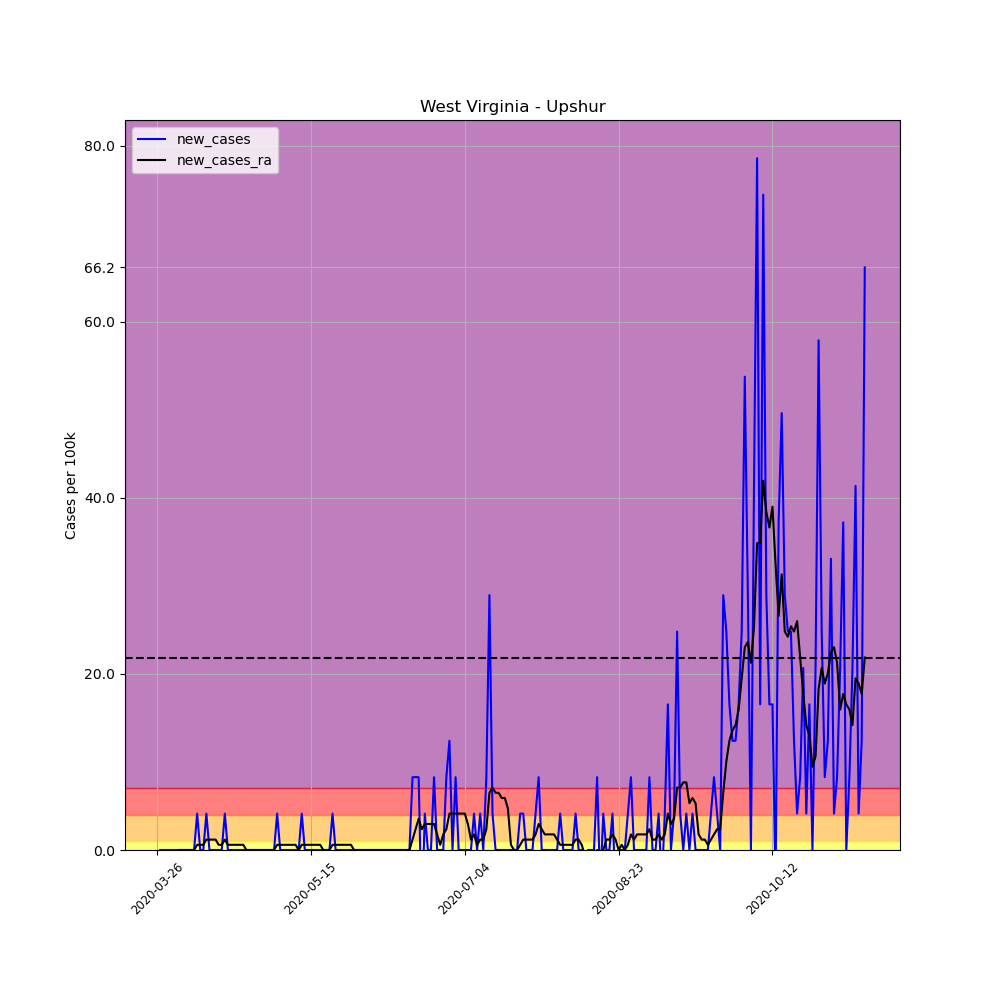

The data file committed next to this chart (first rows):
, date, county, state, fips, cases, deaths, COUNTY, STNAME, CTYNAME, POPESTIMATE2019, per_100k, per_100k_ra, new_cases, new_cases_ra
387754, 2020-03-26, Upshur, West Virginia, 54097, 1, 0, 97, West Virginia, Upshur, 24176, 4.136, , , 
387755, 2020-03-27, Upshur, West Virginia, 54097, 1, 0, 97, West Virginia, Upshur, 24176, 4.136, , 0.0, 
387756, 2020-03-28, Upshur, West Virginia, 54097, 1, 0, 97, West Virginia, Upshur, 24176, 4.136, , 0.0, 
387757, 2020-03-29, Upshur, West Virginia, 54097, 1, 0, 97, West Virginia, Upshur, 24176, 4.136, , 0.0, 
387758, 2020-03-30, Upshur, West Virginia, 54097, 1, 0, 97, West Virginia, Upshur, 24176, 4.136, , 0.0, 
387759, 2020-03-31, Upshur, West Virginia, 54097, 1, 0, 97, West Virginia, Upshur, 24176, 4.136, , 0.0, 
387760, 2020-04-01, Upshur, West Virginia, 54097, 1, 0, 97, West Virginia, Upshur, 24176, 4.136, 4.136, 0.0, 
387761, 2020-04-02, Upshur, West Virginia, 54097, 1, 0, 97, West Virginia, Upshur, 24176, 4.136, 4.136, 0.0, 0.0
387762, 2020-04-03, Upshur, West Virginia, 54097, 1, 0, 97, West Virginia, Upshur, 24176, 4.136, 4.136, 0.0, 0.0
387763, 2020-04-04, Upshur, West Virginia, 54097, 1, 0, 97, West Virginia, Upshur, 24176, 4.136, 4.136, 0.0, 0.0
387764, 2020-04-05, Upshur, West Virginia, 54097, 1, 0, 97, West Virginia, Upshur, 24176, 4.136, 4.136, 0.0, 0.0
387765, 2020-04-06, Upshur, West Virginia, 54097, 1, 0, 97, West Virginia, Upshur, 24176, 4.136, 4.136, 0.0, 0.0
387766, 2020-04-07, Upshur, West Virginia, 54097, 1, 0, 97, West Virginia, Upshur, 24176, 4.136, 4.136, 0.0, 0.0
387767, 2020-04-08, Upshur, West Virginia, 54097, 2, 0, 97, West Virginia, Upshur, 24176, 8.273, 4.727, 4.136, 0.5909
387768, 2020-04-09, Upshur, West Virginia, 54097, 2, 0, 97, West Virginia, Upshur, 24176, 8.273, 5.318, 0.0, 0.5909
387769, 2020-04-10, Upshur, West Virginia, 54097, 2, 0, 97, West Virginia, Upshur, 24176, 8.273, 5.909, 0.0, 0.5909
387770, 2020-04-11, Upshur, West Virginia, 54097, 3, 0, 97, West Virginia, Upshur, 24176, 12.41, 7.091, 4.136, 1.182
387771, 2020-04-12, Upshur, West Virginia, 54097, 3, 0, 97, West Virginia, Upshur, 24176, 12.41, 8.273, 0.0, 1.182
387772, 2020-04-13, Upshur, West Virginia, 54097, 3, 0, 97, West Virginia, Upshur, 24176, 12.41, 9.454, 0.0, 1.182
387773, 2020-04-14, Upshur, West Virginia, 54097, 3, 0, 97, West Virginia, Upshur, 24176, 12.41, 10.64, 0.0, 1.182
387774, 2020-04-15, Upshur, West Virginia, 54097, 3, 0, 97, West Virginia, Upshur, 24176, 12.41, 11.23, 0.0, 0.5909
387775, 2020-04-16, Upshur, West Virginia, 54097, 3, 0, 97, West Virginia, Upshur, 24176, 12.41, 11.82, 0.0, 0.5909
387776, 2020-04-17, Upshur, West Virginia, 54097, 4, 0, 97, West Virginia, Upshur, 24176, 16.55, 13, 4.136, 1.182
387777, 2020-04-18, Upshur, West Virginia, 54097, 4, 0, 97, West Virginia, Upshur, 24176, 16.55, 13.59, 0.0, 0.5909
387778, 2020-04-19, Upshur, West Virginia, 54097, 4, 0, 97, West Virginia, Upshur, 24176, 16.55, 14.18, 0.0, 0.5909
387779, 2020-04-20, Upshur, West Virginia, 54097, 4, 0, 97, West Virginia, Upshur, 24176, 16.55, 14.77, 0.0, 0.5909
387780, 2020-04-21, Upshur, West Virginia, 54097, 4, 0, 97, West Virginia, Upshur, 24176, 16.55, 15.36, 0.0, 0.5909
387781, 2020-04-22, Upshur, West Virginia, 54097, 4, 0, 97, West Virginia, Upshur, 24176, 16.55, 15.95, 0.0, 0.5909
387782, 2020-04-23, Upshur, West Virginia, 54097, 4, 0, 97, West Virginia, Upshur, 24176, 16.55, 16.55, 0.0, 0.5909
387783, 2020-04-24, Upshur, West Virginia, 54097, 4, 0, 97, West Virginia, Upshur, 24176, 16.55, 16.55, 0.0, 0.0
387784, 2020-04-25, Upshur, West Virginia, 54097, 4, 0, 97, West Virginia, Upshur, 24176, 16.55, 16.55, 0.0, 0.0
387785, 2020-04-26, Upshur, West Virginia, 54097, 4, 0, 97, West Virginia, Upshur, 24176, 16.55, 16.55, 0.0, 0.0
387786, 2020-04-27, Upshur, West Virginia, 54097, 4, 0, 97, West Virginia, Upshur, 24176, 16.55, 16.55, 0.0, 0.0
387787, 2020-04-28, Upshur, West Virginia, 54097, 4, 0, 97, West Virginia, Upshur, 24176, 16.55, 16.55, 0.0, 0.0
387788, 2020-04-29, Upshur, West Virginia, 54097, 4, 0, 97, West Virginia, Upshur, 24176, 16.55, 16.55, 0.0, 0.0
387789, 2020-04-30, Upshur, West Virginia, 54097, 4, 0, 97, West Virginia, Upshur, 24176, 16.55, 16.55, 0.0, 0.0
387790, 2020-05-01, Upshur, West Virginia, 54097, 4, 0, 97, West Virginia, Upshur, 24176, 16.55, 16.55, 0.0, 0.0
387791, 2020-05-02, Upshur, West Virginia, 54097, 4, 0, 97, West Virginia, Upshur, 24176, 16.55, 16.55, 0.0, 0.0
387792, 2020-05-03, Upshur, West Virginia, 54097, 4, 0, 97, West Virginia, Upshur, 24176, 16.55, 16.55, 0.0, 0.0
387793, 2020-05-04, Upshur, West Virginia, 54097, 5, 0, 97, West Virginia, Upshur, 24176, 20.68, 17.14, 4.136, 0.5909
387794, 2020-05-05, Upshur, West Virginia, 54097, 5, 0, 97, West Virginia, Upshur, 24176, 20.68, 17.73, 0.0, 0.5909
387795, 2020-05-06, Upshur, West Virginia, 54097, 5, 0, 97, West Virginia, Upshur, 24176, 20.68, 18.32, 0.0, 0.5909
387796, 2020-05-07, Upshur, West Virginia, 54097, 5, 0, 97, West Virginia, Upshur, 24176, 20.68, 18.91, 0.0, 0.5909
387797, 2020-05-08, Upshur, West Virginia, 54097, 5, 0, 97, West Virginia, Upshur, 24176, 20.68, 19.5, 0.0, 0.5909
387798, 2020-05-09, Upshur, West Virginia, 54097, 5, 0, 97, West Virginia, Upshur, 24176, 20.68, 20.09, 0.0, 0.5909
387799, 2020-05-10, Upshur, West Virginia, 54097, 5, 0, 97, West Virginia, Upshur, 24176, 20.68, 20.68, 0.0, 0.5909
387800, 2020-05-11, Upshur, West Virginia, 54097, 5, 0, 97, West Virginia, Upshur, 24176, 20.68, 20.68, 0.0, 0.0
387801, 2020-05-12, Upshur, West Virginia, 54097, 6, 0, 97, West Virginia, Upshur, 24176, 24.82, 21.27, 4.136, 0.5909
387802, 2020-05-13, Upshur, West Virginia, 54097, 6, 0, 97, West Virginia, Upshur, 24176, 24.82, 21.86, 0.0, 0.5909
387803, 2020-05-14, Upshur, West Virginia, 54097, 6, 0, 97, West Virginia, Upshur, 24176, 24.82, 22.45, 0.0, 0.5909
387804, 2020-05-15, Upshur, West Virginia, 54097, 6, 0, 97, West Virginia, Upshur, 24176, 24.82, 23.05, 0.0, 0.5909
387805, 2020-05-16, Upshur, West Virginia, 54097, 6, 0, 97, West Virginia, Upshur, 24176, 24.82, 23.64, 0.0, 0.5909
387806, 2020-05-17, Upshur, West Virginia, 54097, 6, 0, 97, West Virginia, Upshur, 24176, 24.82, 24.23, 0.0, 0.5909
387807, 2020-05-18, Upshur, West Virginia, 54097, 6, 0, 97, West Virginia, Upshur, 24176, 24.82, 24.82, 0.0, 0.5909
387808, 2020-05-19, Upshur, West Virginia, 54097, 6, 0, 97, West Virginia, Upshur, 24176, 24.82, 24.82, 0.0, 0.0
387809, 2020-05-20, Upshur, West Virginia, 54097, 6, 0, 97, West Virginia, Upshur, 24176, 24.82, 24.82, 0.0, 0.0
387810, 2020-05-21, Upshur, West Virginia, 54097, 6, 0, 97, West Virginia, Upshur, 24176, 24.82, 24.82, 0.0, 0.0
387811, 2020-05-22, Upshur, West Virginia, 54097, 7, 0, 97, West Virginia, Upshur, 24176, 28.95, 25.41, 4.136, 0.5909
387812, 2020-05-23, Upshur, West Virginia, 54097, 7, 0, 97, West Virginia, Upshur, 24176, 28.95, 26, 0.0, 0.5909
387813, 2020-05-24, Upshur, West Virginia, 54097, 7, 0, 97, West Virginia, Upshur, 24176, 28.95, 26.59, 0.0, 0.5909
... 171 more rows
